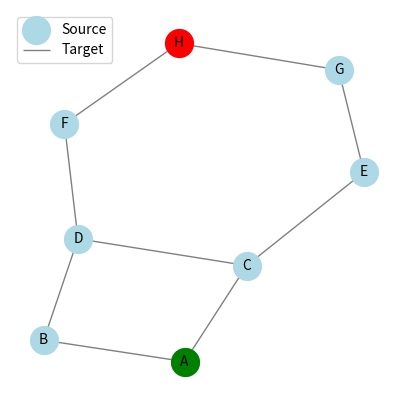
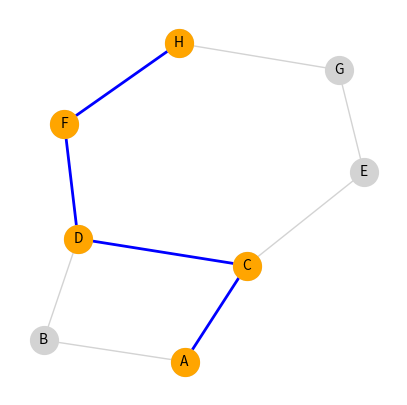

Python code for these plots, in order:
import networkx as nx
import random
import matplotlib.pyplot as plt

def random_walk_to_target_no_edge_repeats(G, source, target, max_steps=50):
    current = source
    path = [source]
    visited_edges = set()

    for _ in range(max_steps):
        if current == target:
            return path, True

        candidates = []
        for nbr in G.neighbors(current):
            edge = frozenset({current, nbr})
            if edge not in visited_edges:
                candidates.append(nbr)

        if not candidates:
            break

        next_node = random.choice(candidates)
        visited_edges.add(frozenset({current, next_node}))
        path.append(next_node)
        current = next_node

    return path, (current == target)

if __name__ == "__main__":
    G = nx.Graph()
    edges = [
        ('A','B'), ('A','C'),
        ('B','D'), ('C','D'),
        ('C','E'), ('D','F'),
        ('E','G'), ('F','H'),
        ('G','H')
    ]
    G.add_edges_from(edges)

    source, target = 'A', 'H'

    pos = nx.spring_layout(G, seed=1)
    plt.figure(figsize=(5,5))
    nx.draw_networkx_nodes(G, pos, node_color='lightblue', node_size=400)
    nx.draw_networkx_edges(G, pos, edge_color='gray')
    nx.draw_networkx_labels(G, pos, font_size=10)
    nx.draw_networkx_nodes(G, pos, nodelist=[source], node_color='green', node_size=400)
    nx.draw_networkx_nodes(G, pos, nodelist=[target], node_color='red', node_size=400)
    plt.legend(['Source','Target'])
    plt.axis('off')
    plt.show()

    path, reached = random_walk_to_target_no_edge_repeats(G, source, target, max_steps=20)
    print(f"Reached target? {reached}")
    print("Path length:", len(path))
    print("Path:", " → ".join(path))

    if reached:
        edge_path = list(zip(path, path[1:]))
        plt.figure(figsize=(5,5))
        nx.draw_networkx_nodes(G, pos, node_color='lightgray', node_size=400)
        nx.draw_networkx_edges(G, pos, edge_color='lightgray')
        nx.draw_networkx_nodes(G, pos, nodelist=path, node_color='orange', node_size=400)
        nx.draw_networkx_edges(G, pos, edgelist=edge_path, width=2, edge_color='blue')
        nx.draw_networkx_labels(G, pos, font_size=10)
        plt.axis('off')
        plt.show()
    else:
        print("Did not reach the target before dead end or max steps.")
